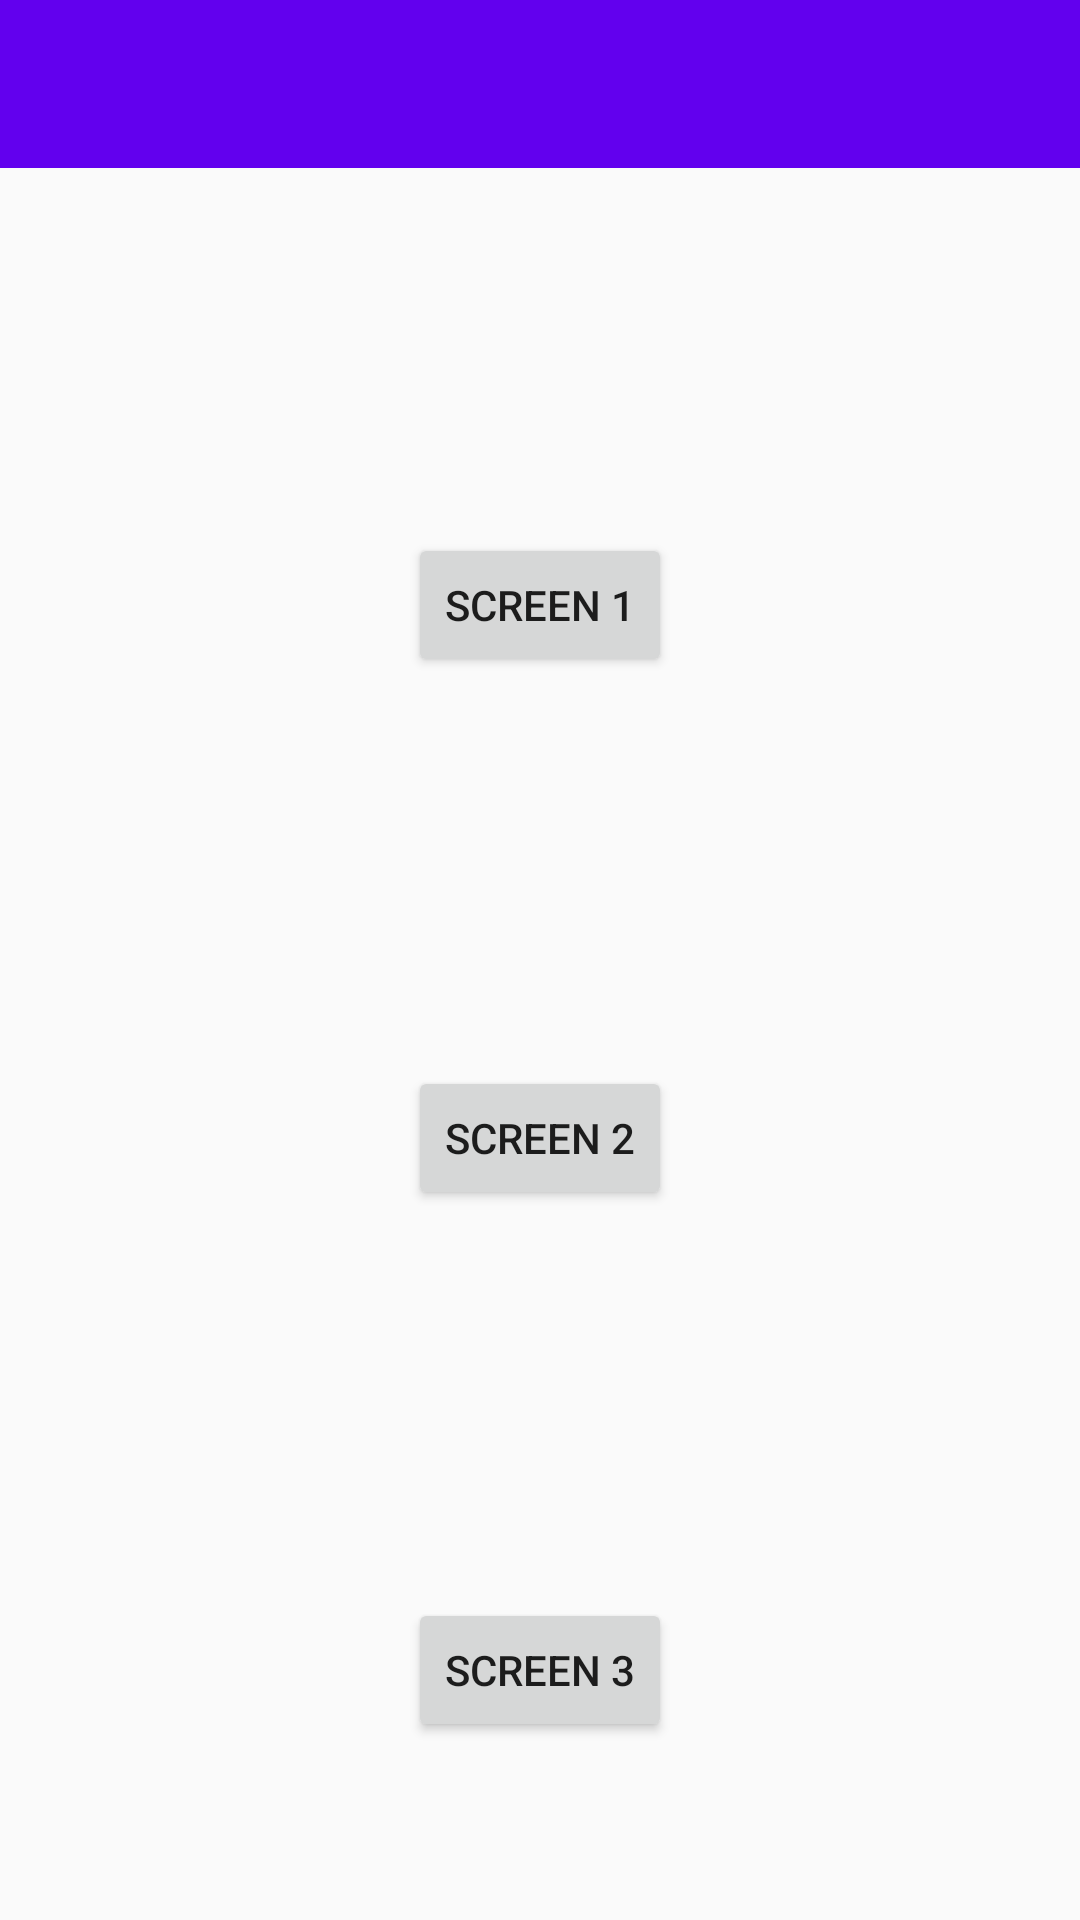

Reconstruct the res/layout file that produces this screen, plus the resources it refers to.
<!-- AndroidManifest.xml: application theme Theme.StudentBuddy -->
<!-- res/layout/activity_main.xml -->
<?xml version="1.0" encoding="utf-8"?>
<androidx.drawerlayout.widget.DrawerLayout
    xmlns:android="http://schemas.android.com/apk/res/android"
    xmlns:app="http://schemas.android.com/apk/res-auto"
    xmlns:tools="http://schemas.android.com/tools"
    android:id="@+id/drawer"
    android:layout_width="match_parent"
    android:layout_height="match_parent"
    tools:context=".MainActivity">

    <LinearLayout
        android:layout_width="wrap_content"
        android:layout_height="wrap_content">

        <androidx.appcompat.widget.Toolbar
            android:id="@+id/toolbar"
            android:minHeight="?attr/actionBarSize"
            android:layout_width="match_parent"
            android:layout_height="wrap_content"
            app:titleTextColor="@android:color/white"
            android:background="?attr/colorPrimary">
        </androidx.appcompat.widget.Toolbar>
    </LinearLayout>

    <com.google.android.material.navigation.NavigationView
        android:id="@+id/navigation_view"
        android:layout_width="wrap_content"
        android:layout_height="match_parent"
        android:layout_gravity="start"
        android:clipToPadding="false"
        app:menu="@menu/main_menu" />

    <androidx.constraintlayout.widget.ConstraintLayout
        android:layout_width="match_parent"
        android:layout_height="match_parent">

        <Button
            android:id="@+id/screen1"
            android:layout_width="wrap_content"
            android:layout_height="wrap_content"
            android:text="Screen 1"
            app:layout_constraintBottom_toBottomOf="parent"
            app:layout_constraintEnd_toEndOf="parent"
            app:layout_constraintHorizontal_bias="0.5"
            app:layout_constraintStart_toStartOf="parent"
            app:layout_constraintTop_toTopOf="parent"
            app:layout_constraintVertical_bias="0.3"/>

        <Button
            android:id="@+id/screen2"
            android:layout_width="wrap_content"
            android:layout_height="wrap_content"
            android:text="Screen 2"
            app:layout_constraintBottom_toBottomOf="parent"
            app:layout_constraintEnd_toEndOf="parent"
            app:layout_constraintHorizontal_bias="0.5"
            app:layout_constraintStart_toStartOf="parent"
            app:layout_constraintTop_toTopOf="parent"
            app:layout_constraintVertical_bias="0.6" />

        <Button
            android:id="@+id/screen3"
            android:layout_width="wrap_content"
            android:layout_height="wrap_content"
            android:text="Screen 3"
            app:layout_constraintBottom_toBottomOf="parent"
            app:layout_constraintEnd_toEndOf="parent"
            app:layout_constraintHorizontal_bias="0.5"
            app:layout_constraintStart_toStartOf="parent"
            app:layout_constraintTop_toTopOf="parent"
            app:layout_constraintVertical_bias="0.9"/>
    </androidx.constraintlayout.widget.ConstraintLayout>

</androidx.drawerlayout.widget.DrawerLayout>
<!-- resources referenced by this layout -->
<resources>
  <style name="Theme.StudentBuddy" parent="Theme.AppCompat.Light.NoActionBar">
          
          <item name="colorPrimary">@color/purple_500</item>
          <item name="colorPrimaryVariant">@color/purple_700</item>
          <item name="colorOnPrimary">@color/white</item>
          
          <item name="colorSecondary">@color/teal_200</item>
          <item name="colorSecondaryVariant">@color/teal_700</item>
          <item name="colorOnSecondary">@color/black</item>
          
          <item name="android:statusBarColor" tools:targetApi="l">?attr/colorPrimaryVariant</item>
          
      </style>
  <color name="purple_500">#FF6200EE</color>
  <color name="purple_700">#FF3700B3</color>
  <color name="white">#FFFFFFFF</color>
  <color name="teal_200">#FF03DAC5</color>
  <color name="teal_700">#FF018786</color>
  <color name="black">#FF000000</color>
</resources>
